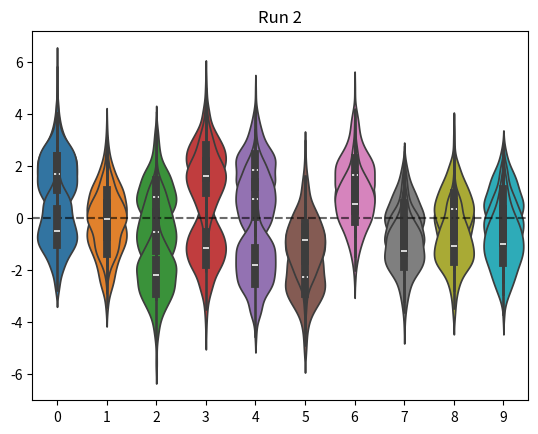

This chart was generated by the following Python code:
"""
This module contains the one-armed bandit and k-armed bandit environments.
"""

import numpy as np
import matplotlib.pyplot as plt
import seaborn as sns


class OneArmedBandit:
    """
    A one-armed bandit with a single action and a single state.
    """

    def __init__(self, mean, std):
        """
        Initialize the one-armed bandit.

        Args:
            mean (float): The mean reward.
            std (float): The standard deviation of the reward.
        """
        self.mean = mean
        self.std = std

    def get_reward(self):
        """
        Get a reward from the one-armed bandit.

        Returns:
            float: The reward.
        """
        return np.random.normal(self.mean, self.std)

    def __str__(self):
        return f"OneArmedBandit(mean={self.mean}, std={self.std})"

    def __repr__(self):
        return str(self)


class KArmedBandit:
    """
    A k-armed bandit with k actions and a single state.

    Initialised with constant, k, which instantiates k one-armed bandits with mean rewards drawn from a normal dist.
    """

    def __init__(self, k, k_mean=0, k_std=1, bandit_std=1, random_seed=None):
        self.k = k
        self.k_mean = k_mean
        self.k_std = k_std
        self.bandit_std = bandit_std
        self.random_seed = random_seed
        self.bandits = self._init_bandits()

    def _init_bandits(self):
        """
        Initialise the bandits.

        Returns:
            list: A list of one-armed bandits.
        """
        if self.random_seed is not None:
            np.random.seed(self.random_seed)
        k_means = np.random.normal(self.k_mean, self.k_std, self.k)
        bandits = [OneArmedBandit(mean, self.bandit_std) for mean in k_means]
        return bandits

    def get_reward(self, action):
        """
        Get a reward from the k-armed bandit.

        Args:
            action (int): The action to take.

        Returns:
            float: The reward.
        """
        return self.bandits[action].get_reward()

    def __str__(self):
        return f"KArmedBandit(k={self.k}, k_mean={self.k_mean}, k_std={self.k_std}, bandit_std={self.bandit_std})"

    def __repr__(self):
        return str(self)

    def show(self, title=None):
        """
        Violin plot of the distributions of the bandits.
        """
        # Add a horizontal dashed line in the background at y=0. The violin plots will be plotted on top of this.
        plt.axhline(y=0, color="black", linestyle="--", alpha=0.25)

        # Sample 250 points from each of the bandits, and plot the distributions of these points
        data = []
        for bandit in self.bandits:
            samples = [bandit.get_reward() for _ in range(250)]
            data.append(samples)
        sns.violinplot(data=data)

        if title is not None:
            plt.title(title)

        plt.show()


class KArmedTestbed:
    """
    A testbed for k-armed bandit algorithms: contains a set of `num_runs` k-armed bandits, to test bandit algorithms
    on a
    varying set of runs.

    See pp28 of Sutton and Barto for details (here, `num_runs` is 2000)

    Boolean parameter `with_seed` determines whether the k-armed bandits are instantiated with a random seed or not,
    for reproducibility. If true, then select random seeds deterministically from range(0, num_runs).
    """

    def __init__(self, num_runs, k, k_mean=0, k_std=1, bandit_std=1, with_seed=False):
        self.num_runs = num_runs
        self.k = k
        self.k_mean = k_mean
        self.k_std = k_std
        self.bandit_std = bandit_std
        self.with_seed = with_seed
        self.bandits = self._init_bandits()

    def _init_bandits(self):
        """
        Initialise the bandits.

        Returns:
            list: A list of k-armed bandits.
        """
        if self.with_seed:
            bandits = [KArmedBandit(self.k, self.k_mean, self.k_std, self.bandit_std, random_seed=i) for i in
                       range(self.num_runs)]
        else:
            bandits = [KArmedBandit(self.k, self.k_mean, self.k_std, self.bandit_std) for _ in range(self.num_runs)]
        return bandits

    def get_k_armed_bandit(self, run):
        """
        Get the k-armed bandit for a given run.

        Args:
            run (int): The run.

        Returns:
            KArmedBandit: The k-armed bandit for the given run.
        """
        return self.bandits[run]

    def show(self):
        """
        For each run, runs KArmedBandit.show(). Adds a title to each plot with the run number.
        """
        for i, bandit in enumerate(self.bandits):
            title = f"Run {i}"
            bandit.show(title=title)



def main():
    """
    Test the k-armed bandit environment.
    """
    k_armed_testbed = KArmedTestbed(num_runs=3, k=10, k_mean=0, k_std=1, bandit_std=1, with_seed=True)
    k_armed_testbed.show()


if __name__ == "__main__":
    main()
